Run: headless pygame with SDL's dummy video driver; simulated clock (each Clock.tick advances the game by its frame time, no real sleeping); random seed 0; keys injected as events and as key.get_pressed() state; no mouse input.
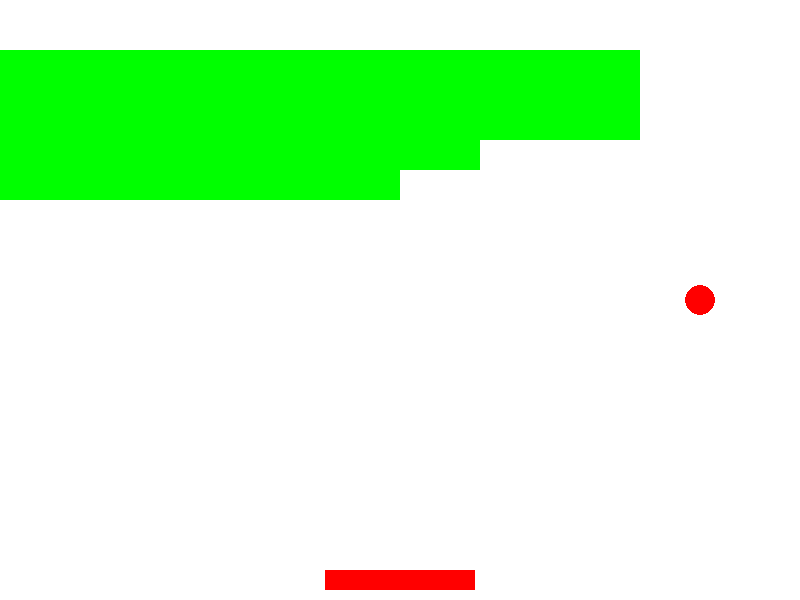
Frame 1 of 2 · flips 1–60 · no input
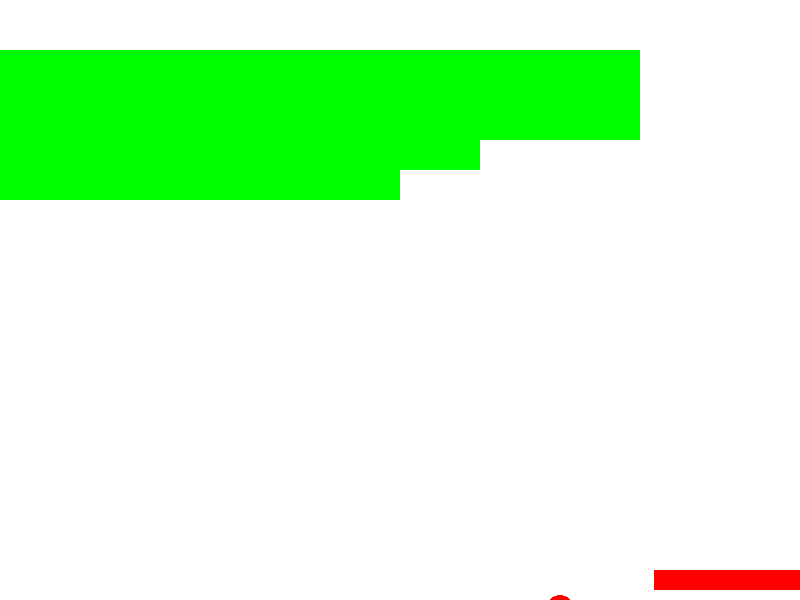
Frame 2 of 2 · flips 61–180 · tapped SPACE, RETURN · held RIGHT (→), D (game ended)

The pygame program that drew these frames:

import pygame
import sys
import random

# Initialize Pygame
pygame.init()

# Constants
WIDTH, HEIGHT = 800, 600
BALL_SPEED = 5
PADDLE_SPEED = 7
BLOCK_WIDTH, BLOCK_HEIGHT = 80, 30
BLOCK_ROWS, BLOCK_COLS = 5, 8
PADDLE_WIDTH, PADDLE_HEIGHT = 150, 20
WHITE = (255, 255, 255)
RED = (255, 0, 0)
GREEN = (0, 255, 0)

# Create the window
window = pygame.display.set_mode((WIDTH, HEIGHT))
pygame.display.set_caption("Block Breaker")

# Create the ball
ball = pygame.Rect(WIDTH // 2 - 15, HEIGHT // 2 - 15, 30, 30)
ball_speed_x = random.choice([-BALL_SPEED, BALL_SPEED])
ball_speed_y = -BALL_SPEED

# Create the paddle
paddle = pygame.Rect(WIDTH // 2 - PADDLE_WIDTH // 2, HEIGHT - PADDLE_HEIGHT - 10, PADDLE_WIDTH, PADDLE_HEIGHT)

# Create blocks
blocks = []
for row in range(BLOCK_ROWS):
    for col in range(BLOCK_COLS):
        block = pygame.Rect(col * BLOCK_WIDTH, row * BLOCK_HEIGHT + 50, BLOCK_WIDTH, BLOCK_HEIGHT)
        blocks.append(block)

# Game loop
while True:
    for event in pygame.event.get():
        if event.type == pygame.QUIT:
            pygame.quit()
            sys.exit()

    # Move the paddle
    keys = pygame.key.get_pressed()
    if keys[pygame.K_LEFT] and paddle.left > 0:
        paddle.left -= PADDLE_SPEED
    if keys[pygame.K_RIGHT] and paddle.right < WIDTH:
        paddle.right += PADDLE_SPEED

    # Move the ball
    ball.x += ball_speed_x
    ball.y += ball_speed_y

    # Ball collisions
    if ball.left <= 0 or ball.right >= WIDTH:
        ball_speed_x = -ball_speed_x
    if ball.top <= 0:
        ball_speed_y = -ball_speed_y

    # Paddle collision
    if ball.colliderect(paddle) and ball_speed_y > 0:
        ball_speed_y = -ball_speed_y

    # Block collisions
    for block in blocks[:]:
        if ball.colliderect(block):
            blocks.remove(block)
            ball_speed_y = -ball_speed_y

    # Check if the ball is below the paddle
    if ball.top >= HEIGHT:
        # Game over
        pygame.quit()
        sys.exit()

    # Clear the window
    window.fill(WHITE)

    # Draw the blocks
    for block in blocks:
        pygame.draw.rect(window, GREEN, block)

    # Draw the paddle
    pygame.draw.rect(window, RED, paddle)

    # Draw the ball
    pygame.draw.ellipse(window, RED, ball)

    # Update the display
    pygame.display.update()

    # Set the frame rate
    pygame.time.Clock().tick(60)
